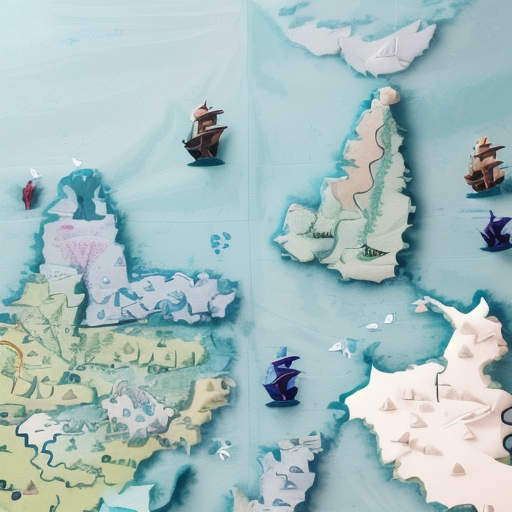
Generation parameters embedded in this image by AUTOMATIC1111 Stable Diffusion web UI or a fork of it (Forge, ...) (PNG 'parameters' text chunk):
origami style map . paper art, pleated paper, folded, origami art, pleats, cut and fold, centered composition
Negative prompt: noisy, sloppy, messy, grainy, highly detailed, ultra textured, photo, fire, flame
Steps: 33, Sampler: DPM++ 2M Karras, CFG scale: 7, Seed: 2356645542, Size: 512x512, Model hash: e4a30e4607, Model: _r_majicmixRealistic_v6, Token merging ratio: 0.3, NGMS: 1.5, Style Selector Enabled: True, Style Selector Randomize: False, Style Selector Style: Origami, ControlNet 0: "Module: canny, Model: control_v11p_sd15_canny [d14c016b], Weight: 1, Resize Mode: Crop and Resize, Low Vram: False, Processor Res: 512, Threshold A: 100, Threshold B: 200, Guidance Start: 0, Guidance End: 1, Pixel Perfect: True, Control Mode: Balanced", Version: v1.5.1